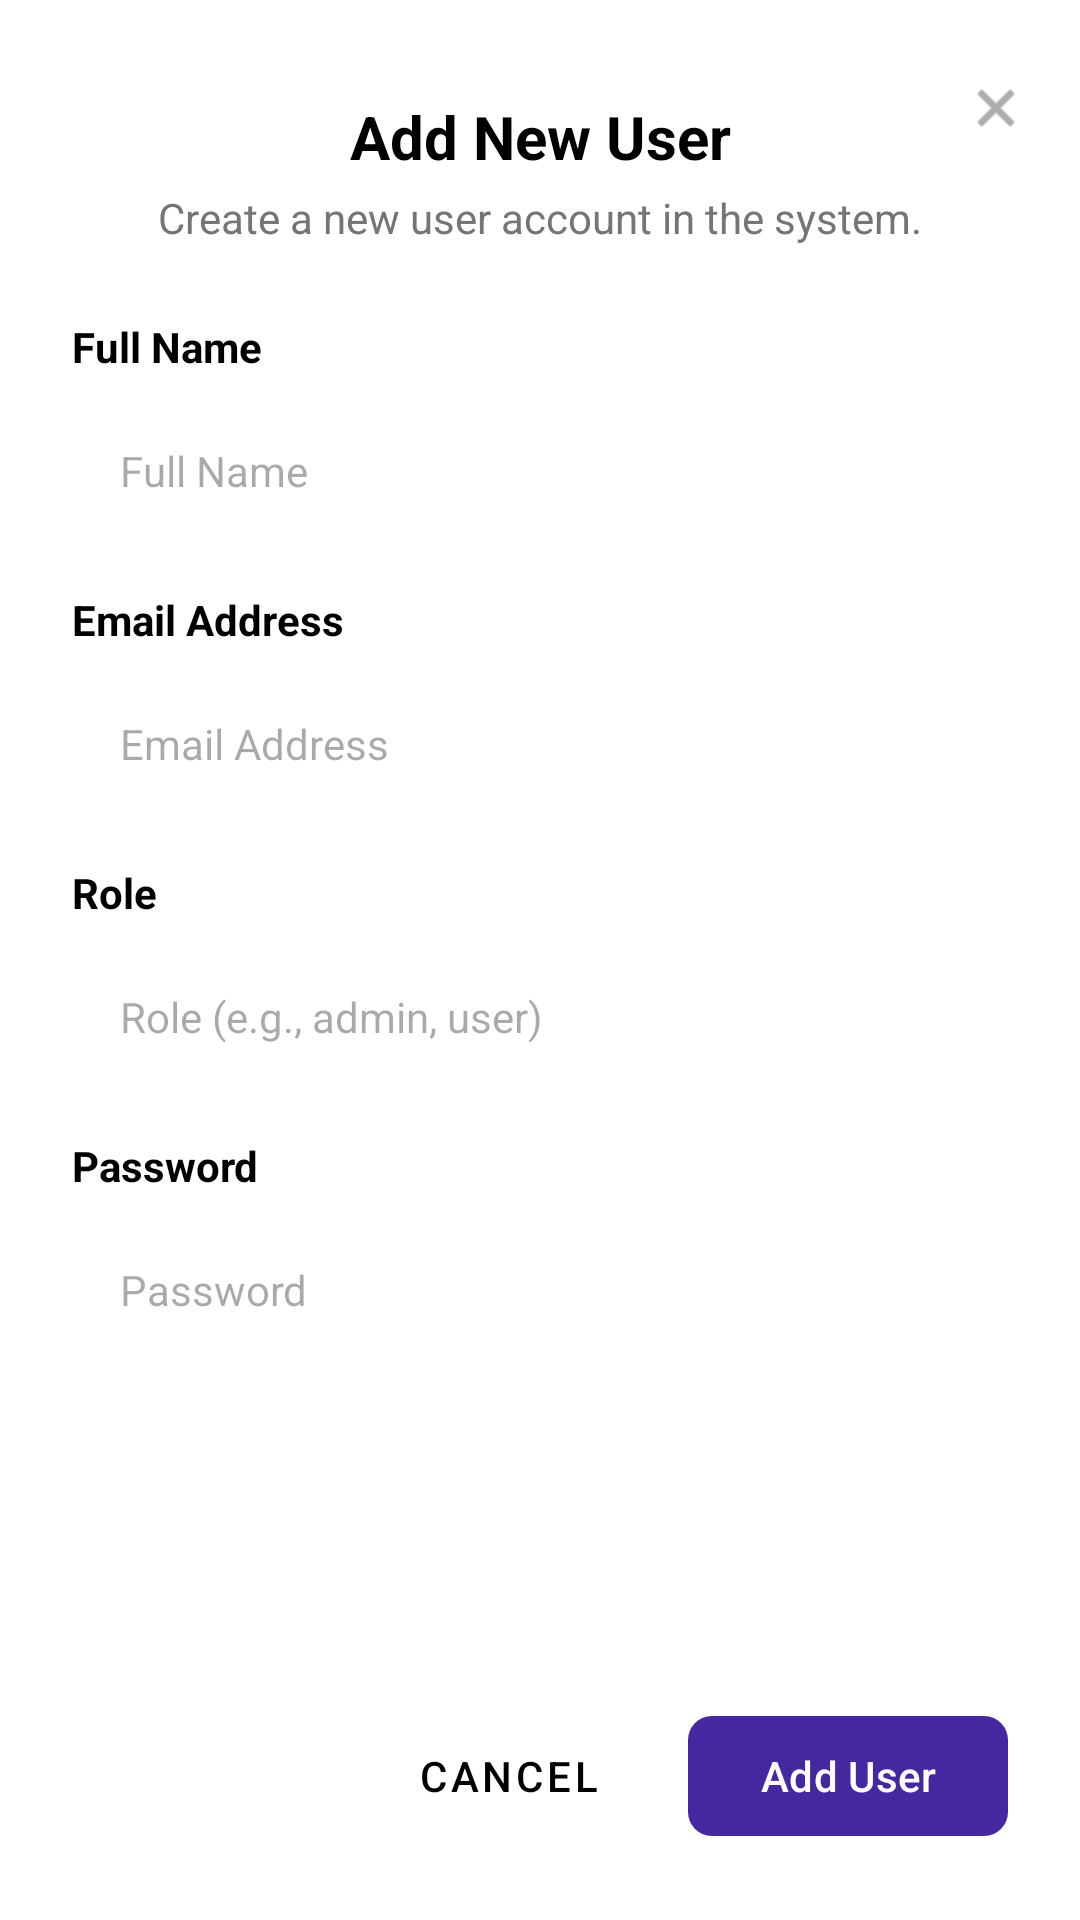

Layout XML and referenced resources for this Android screen:
<!-- AndroidManifest.xml: application theme Theme.Sign_Scan_ -->
<!-- res/layout/activity_add_user.xml -->
<?xml version="1.0" encoding="utf-8"?>
<androidx.constraintlayout.widget.ConstraintLayout xmlns:android="http://schemas.android.com/apk/res/android"
    xmlns:app="http://schemas.android.com/apk/res-auto"
    xmlns:tools="http://schemas.android.com/tools"
    android:layout_width="match_parent"
    android:layout_height="match_parent"
    android:background="@color/white"
    tools:context=".AddUserActivity">

    
    <TextView
        android:id="@+id/tvTitle"
        android:layout_width="wrap_content"
        android:layout_height="wrap_content"
        android:layout_marginTop="32dp"
        android:text="Add New User"
        android:textColor="@color/black"
        android:textSize="20sp"
        android:textStyle="bold"
        app:layout_constraintEnd_toEndOf="parent"
        app:layout_constraintStart_toStartOf="parent"
        app:layout_constraintTop_toTopOf="parent" />

    <ImageView
        android:id="@+id/btnClose"
        android:layout_width="40dp"
        android:layout_height="40dp"
        android:layout_marginTop="16dp"
        android:layout_marginEnd="8dp"
        android:background="?attr/selectableItemBackgroundBorderless"
        android:padding="10dp"
        android:src="@android:drawable/ic_menu_close_clear_cancel"
        app:layout_constraintEnd_toEndOf="parent"
        app:layout_constraintTop_toTopOf="parent"
        app:tint="#757575" />

    <TextView
        android:id="@+id/tvSubtitle"
        android:layout_width="wrap_content"
        android:layout_height="wrap_content"
        android:layout_marginTop="4dp"
        android:text="Create a new user account in the system."
        android:textColor="#757575"
        android:textSize="14sp"
        app:layout_constraintEnd_toEndOf="parent"
        app:layout_constraintStart_toStartOf="parent"
        app:layout_constraintTop_toBottomOf="@id/tvTitle" />

    
    <androidx.core.widget.NestedScrollView
        android:layout_width="match_parent"
        android:layout_height="0dp"
        android:layout_marginTop="24dp"
        android:layout_marginBottom="16dp"
        app:layout_constraintBottom_toTopOf="@id/layoutButtons"
        app:layout_constraintTop_toBottomOf="@id/tvSubtitle">

        <LinearLayout
            android:layout_width="match_parent"
            android:layout_height="wrap_content"
            android:orientation="vertical"
            android:paddingHorizontal="24dp">

            
            <TextView
                style="@style/LabelStyle"
                android:text="Full Name" />
            <EditText
                android:id="@+id/etFullName"
                style="@style/InputStyle"
                android:hint="Full Name"
                android:inputType="textPersonName" />

            
            <TextView
                style="@style/LabelStyle"
                android:layout_marginTop="16dp"
                android:text="Email Address" />
            <EditText
                android:id="@+id/etEmail"
                style="@style/InputStyle"
                android:hint="Email Address"
                android:inputType="textEmailAddress" />

            
            <TextView
                style="@style/LabelStyle"
                android:layout_marginTop="16dp"
                android:text="Role" />
            <EditText
                android:id="@+id/etRole"
                style="@style/InputStyle"
                android:hint="Role (e.g., admin, user)"
                android:inputType="text" />

            
            <TextView
                style="@style/LabelStyle"
                android:layout_marginTop="16dp"
                android:text="Password" />
            <EditText
                android:id="@+id/etPassword"
                style="@style/InputStyle"
                android:hint="Password"
                android:inputType="textPassword" />

        </LinearLayout>
    </androidx.core.widget.NestedScrollView>

    
    <LinearLayout
        android:id="@+id/layoutButtons"
        android:layout_width="match_parent"
        android:layout_height="wrap_content"
        android:layout_marginHorizontal="24dp"
        android:layout_marginBottom="24dp"
        android:gravity="end"
        android:orientation="horizontal"
        app:layout_constraintBottom_toBottomOf="parent">

        <com.google.android.material.button.MaterialButton
            android:id="@+id/btnCancel"
            style="@style/Widget.MaterialComponents.Button.TextButton"
            android:layout_width="wrap_content"
            android:layout_height="wrap_content"
            android:text="CANCEL"
            android:textColor="@color/black" />

        <com.google.android.material.button.MaterialButton
            android:id="@+id/btnAddUser"
            android:layout_width="wrap_content"
            android:layout_height="wrap_content"
            android:layout_marginStart="16dp"
            android:paddingHorizontal="24dp"
            android:text="Add User"
            android:textAllCaps="false"
            app:backgroundTint="#4527A0"
            app:cornerRadius="8dp" />
    </LinearLayout>

</androidx.constraintlayout.widget.ConstraintLayout>
<!-- resources referenced by this layout -->
<resources>
  <color name="black">#FF000000</color>
  <color name="white">#FFFFFFFF</color>
  <style name="InputStyle">
          <item name="android:layout_width">match_parent</item>
          <item name="android:layout_height">48dp</item>
          <item name="android:background">@drawable/edit_text_bg</item>
          <item name="android:paddingHorizontal">16dp</item>
          <item name="android:textColor">#333333</item>
          <item name="android:textSize">14sp</item>
      </style>
  <style name="LabelStyle">
          <item name="android:layout_width">match_parent</item>
          <item name="android:layout_height">wrap_content</item>
          <item name="android:textColor">@color/black</item>
          <item name="android:textSize">14sp</item>
          <item name="android:textStyle">bold</item>
          <item name="android:layout_marginBottom">8dp</item>
      </style>
  <style name="Theme.Sign_Scan_" parent="Base.Theme.Sign_Scan_" />
  <style name="Base.Theme.Sign_Scan_" parent="Theme.Material3.DayNight.NoActionBar">
          
      </style>
</resources>
